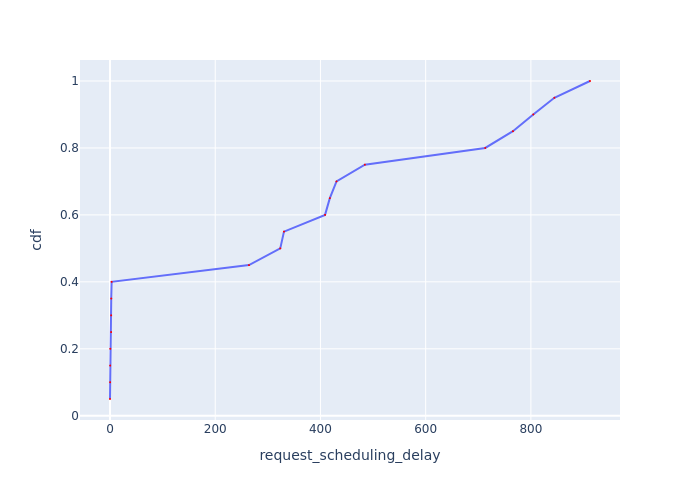

The file beside this chart, header and first rows:
Request Id, request_scheduling_delay, cdf
0_0, 0.002247, 0.05
0_5, 0.215, 0.1
0_4, 0.3194, 0.15
0_6, 0.5494, 0.2
0_1, 2.115, 0.25
0_3, 2.242, 0.3
0_2, 2.358, 0.35
0_7, 3.079, 0.4
0_8, 264.2, 0.45
0_9, 323.6, 0.5
0_10, 330.7, 0.55
0_11, 408.8, 0.6
0_12, 417.9, 0.65
0_13, 430.5, 0.7
0_14, 484.4, 0.75
0_15, 713.2, 0.8
0_16, 765.9, 0.85
0_17, 804.6, 0.9
0_18, 844.6, 0.95
0_19, 912.4, 1.0
